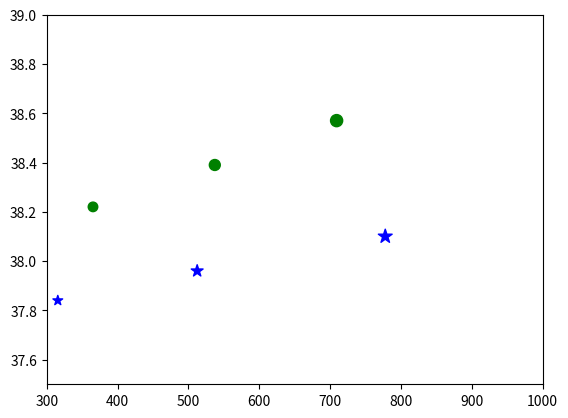

Write the Python code that produced this figure.
import matplotlib.pyplot as plt
import numpy as np

PSNR_swinT = np.array([38.22, 38.39, 38.57])

FLOPS_swinT = np.array([365.30, 537.21, 709.12])

PSNR_ipassr = np.array([37.84, 37.96, 38.10])

FLOPS_ipassr = np.array([315.63, 512.33, 777.77])

params_swinT = np.array([0.47, 0.62, 0.76]) * 100
params_ipassr = np.array([0.54, 0.80, 1.09]) * 100
plt.scatter(FLOPS_swinT, PSNR_swinT, params_swinT, 'green', "o")
plt.scatter(FLOPS_ipassr, PSNR_ipassr, params_ipassr, 'blue', "*")
plt.xlim([300, 1000])
plt.ylim([37.5, 39])
plt.show()
